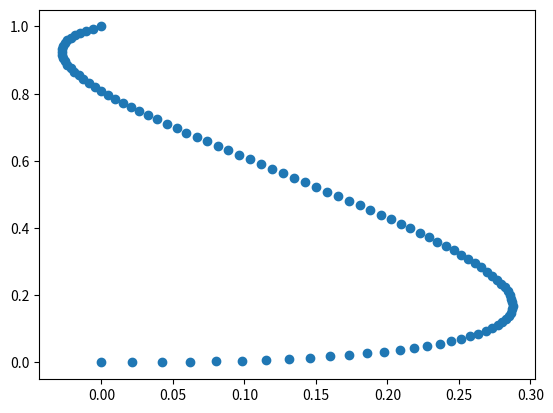

This figure's Python source:
import math

class Spline:

    def __init__(self, x_1, y_1, x_2, y_2, theta_1, theta_2, tension_1=1.0, tension_2=1.0):
        self.x_1, self.y_1 = x_1, y_1
        self.x_2, self.y_2 = x_2, y_2

        base_angle = math.atan2(self.y_2 - self.y_1, self.x_2 - self.x_1)
        self.theta_1, self.theta_2 = theta_1 - base_angle, base_angle - theta_2
        self.tension_1, self.tension_2 = tension_1, tension_2

        a = math.sqrt(2)
        b = 1 / 16
        c = (3 - math.sqrt(5)) / 2
        alpha = (
            a
            * (math.sin(self.theta_1) - b * math.sin(self.theta_2))
            * (math.sin(self.theta_2) - b * math.sin(self.theta_1))
            * (math.cos(self.theta_1) - math.cos(self.theta_2))
        )
        self.rho = (2 + alpha) / (1 + (1 - c) * math.cos(self.theta_1) + c * math.cos(self.theta_2))
        self.sigma = (2 - alpha) / (1 + (1 - c) * math.cos(self.theta_2) + c * math.cos(self.theta_1))

    def curve(self, t):
        x_hat = (
            self.rho / self.tension_1 * t * (1 - t) * (1 - t) * math.cos(self.theta_1)
            + t * t * (1 - t) * (3 - self.sigma * math.cos(self.theta_2) / self.tension_2)
            + t * t * t
        )
        y_hat = (
            self.rho / self.tension_1 * t * (1 - t) * (1 - t) * math.sin(self.theta_1)
            + t * t * (1 - t) * self.sigma * math.sin(self.theta_2) / self.tension_2
        )
        x = self.x_1 + (self.x_2 - self.x_1) * x_hat + (self.y_1 - self.y_2) * y_hat
        y = self.y_1 + (self.y_2 - self.y_1) * x_hat + (self.x_2 - self.x_1) * y_hat
        return (x, y)

if __name__ == "__main__":
    import matplotlib.pyplot as plt

    spline = Spline(
        x_1=0.0,
        y_1=0.0,
        x_2=0.0,
        y_2=1.0,
        theta_1=0.0,
        theta_2=math.pi * 0.25,
    )
    points = [spline.curve(i / 100) for i in range(100 + 1)]
    plt.scatter(*zip(*points))
    plt.show()
